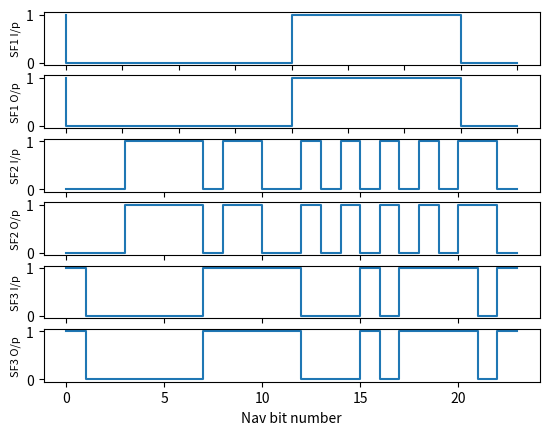

Write the Python code that produced this figure.
import numpy as np
from fractions import Fraction
import math
import scipy.constants as sciconst
import matplotlib.pyplot as plt
from mpl_toolkits import mplot3d
from mpl_toolkits.mplot3d import Axes3D
from scipy.fftpack import fft
import scipy.signal as signal

subframe1_navIn = np.array([1, 0, 0, 0, 0, 1, 1, 1, 0])
subframe1_navOut = np.array([1, 0, 0, 0, 0, 1, 1, 1, 0])

subframe2_navIn = np.array([0, 0, 0, 0, 1, 1, 1, 1, 0, 1, 1, 0, 0, 1, 0, 1, 0, 1, 0, 1, 0, 1, 1, 0])
subframe2_navOut = np.array([0, 0, 0, 0, 1, 1, 1, 1, 0, 1, 1, 0, 0, 1, 0, 1, 0, 1, 0, 1, 0, 1, 1, 0])

subframe3_navIn = np.array([1, 1, 0, 0, 0, 0, 0, 0, 1, 1, 1, 1, 1, 0, 0, 0, 1, 0, 1, 1, 1, 1, 0, 1])
subframe3_navOut = np.array([1, 1, 0, 0, 0, 0, 0, 0, 1, 1, 1, 1, 1, 0, 0, 0, 1, 0, 1, 1, 1, 1, 0, 1])
fnt_size = 8

xaxis1 = np.arange(0,9)

plt.subplot(6,1,1)
plt.step(xaxis1,subframe1_navIn)

#plt.plot(subframe1_navIn)
    #plt.ylim([0,0.05])

plt.ylabel('SF1 I/p',fontsize= fnt_size)
    
plt.subplot(6,1,2)
plt.step(xaxis1,subframe1_navOut)
#plt.plot(subframe1_navOut)
    #plt.ylim([0,0.05])
#plt.xlabel('time') ; 
plt.ylabel('SF1 O/p',fontsize= fnt_size)

xaxis1 = np.arange(0,24)

plt.subplot(6,1,3)
plt.step(xaxis1,subframe2_navIn)
#plt.plot(subframe2_navIn)
    #plt.ylim([0,0.05])
#plt.xlabel('time') ; 
plt.ylabel('SF2 I/p',fontsize= fnt_size)

plt.subplot(6,1,4)
plt.step(xaxis1,subframe2_navOut)
#plt.plot(subframe2_navOut)
    #plt.ylim([0,0.05])
#plt.xlabel('time') ; 
plt.ylabel('SF2 O/p',fontsize= fnt_size)

plt.subplot(6,1,5)
plt.step(xaxis1,subframe3_navIn)
#plt.plot(subframe3_navIn)
    #plt.ylim([0,0.05])
#plt.xlabel('time') ; 
plt.ylabel('SF3 I/p',fontsize= fnt_size)
    
plt.subplot(6,1,6)
plt.step(xaxis1,subframe3_navOut)
#plt.plot(subframe3_navOut)
    #plt.ylim([0,0.05])
#plt.xlabel('time') ; 
plt.ylabel('SF3 O/p',fontsize= fnt_size)
plt.xlabel('Nav bit number') ;   
    
plt.savefig('./mynavbits.png',dpi=1200)
plt.show()
